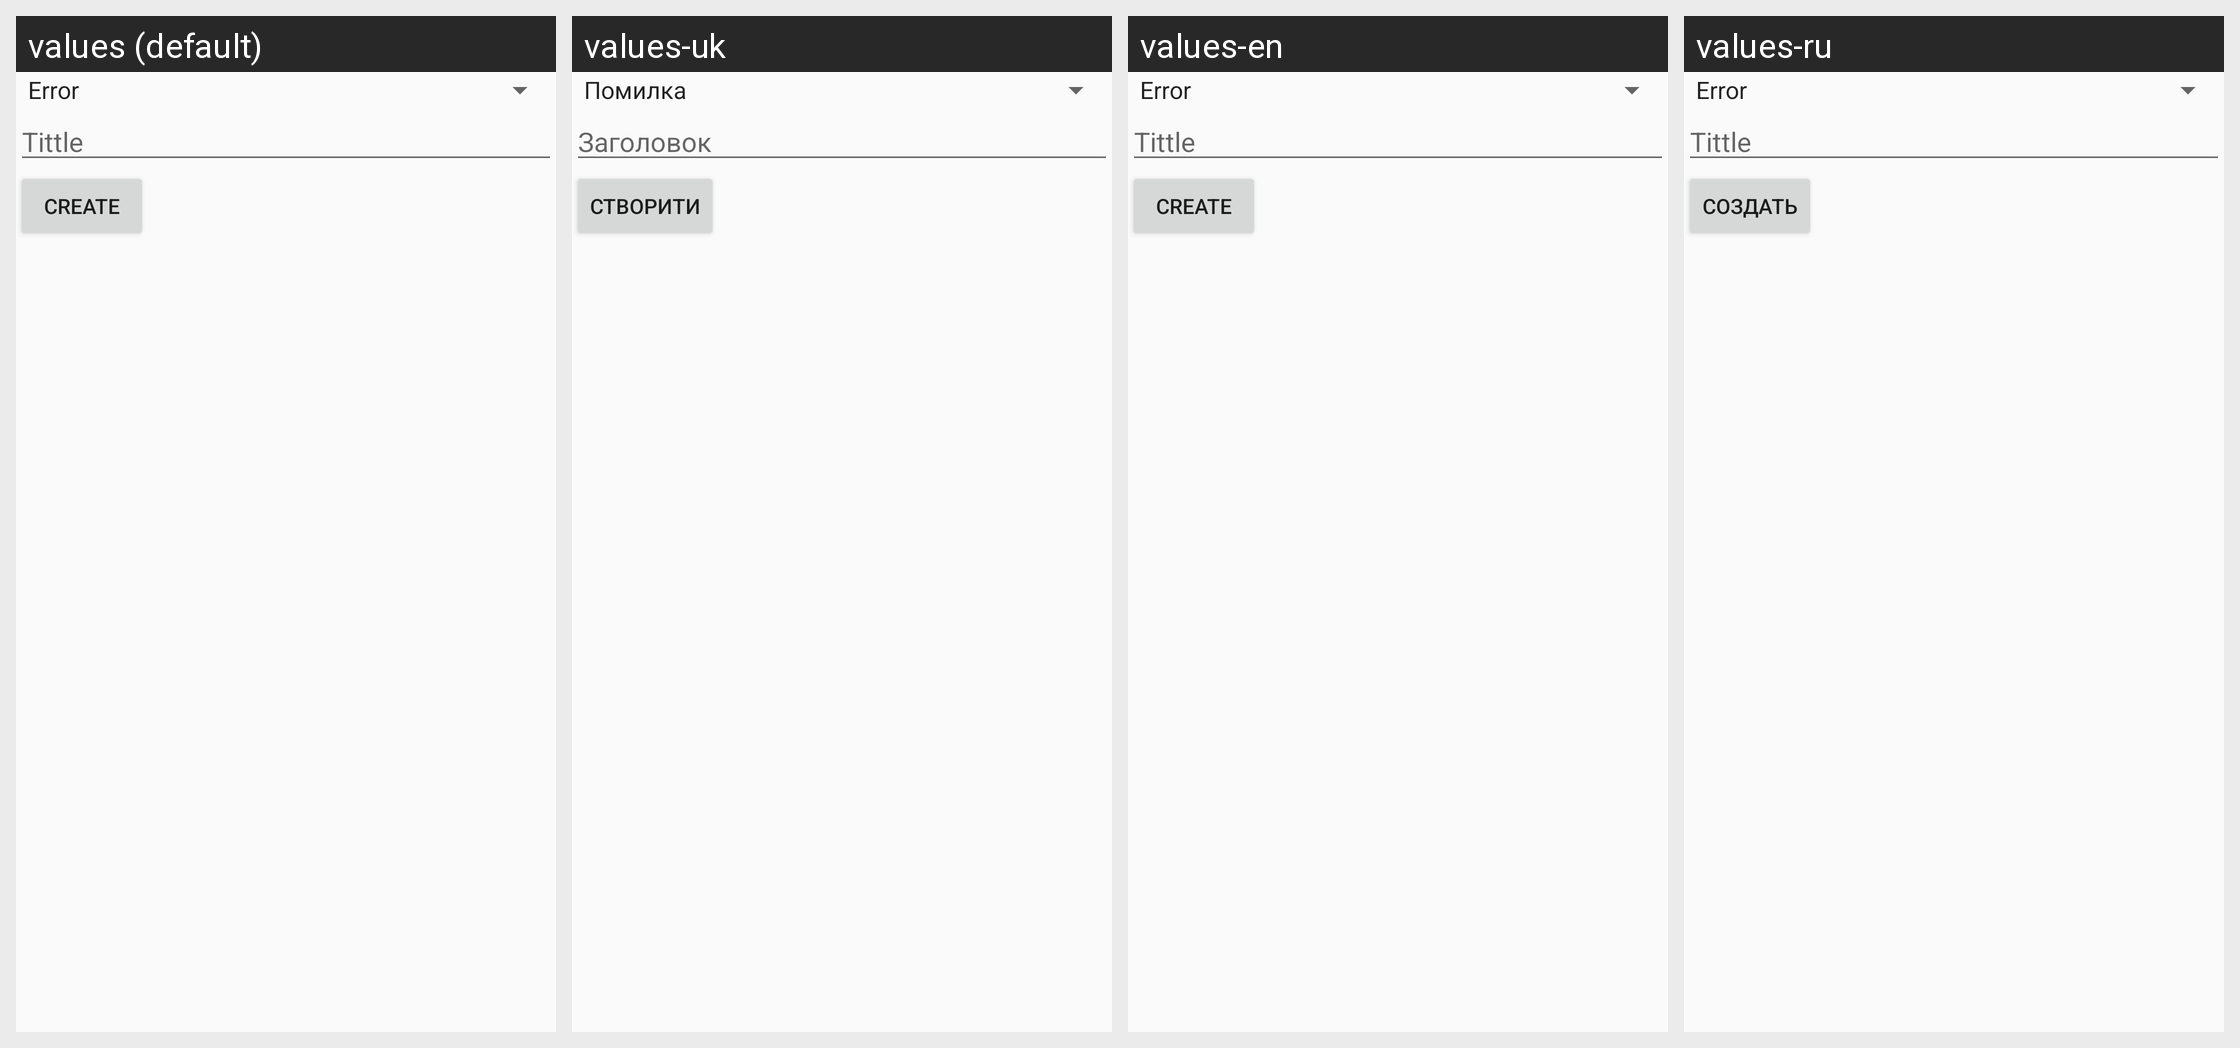

The Android screen above is rendered under several locales of the same app. Produce the string resources it draws, with the default and per-locale values.
Android screen res/layout/dialog_support_create_feedback.xml rendered under 4 locales, left to right: values (default), values-uk, values-en, values-ru. Device: Nexus 5 (rendered at 1080×1920; each locale shown at half size, 540×960, under a caption strip naming it); theme Theme.NextMonday.
Strings drawn on this screen, with the default value and each locale's value (text and hints the layout hard-codes, and strings that could not be matched under every locale, appear in the picture but are not listed):

text_field_tittle
  values: Tittle
  values-uk: Заголовок
  values-en: Tittle  [not translated; the default value is used]
  values-ru: Tittle  [not translated; the default value is used]

button_create
  values: Create
  values-uk: Створити
  values-en: Create
  values-ru: Создать
